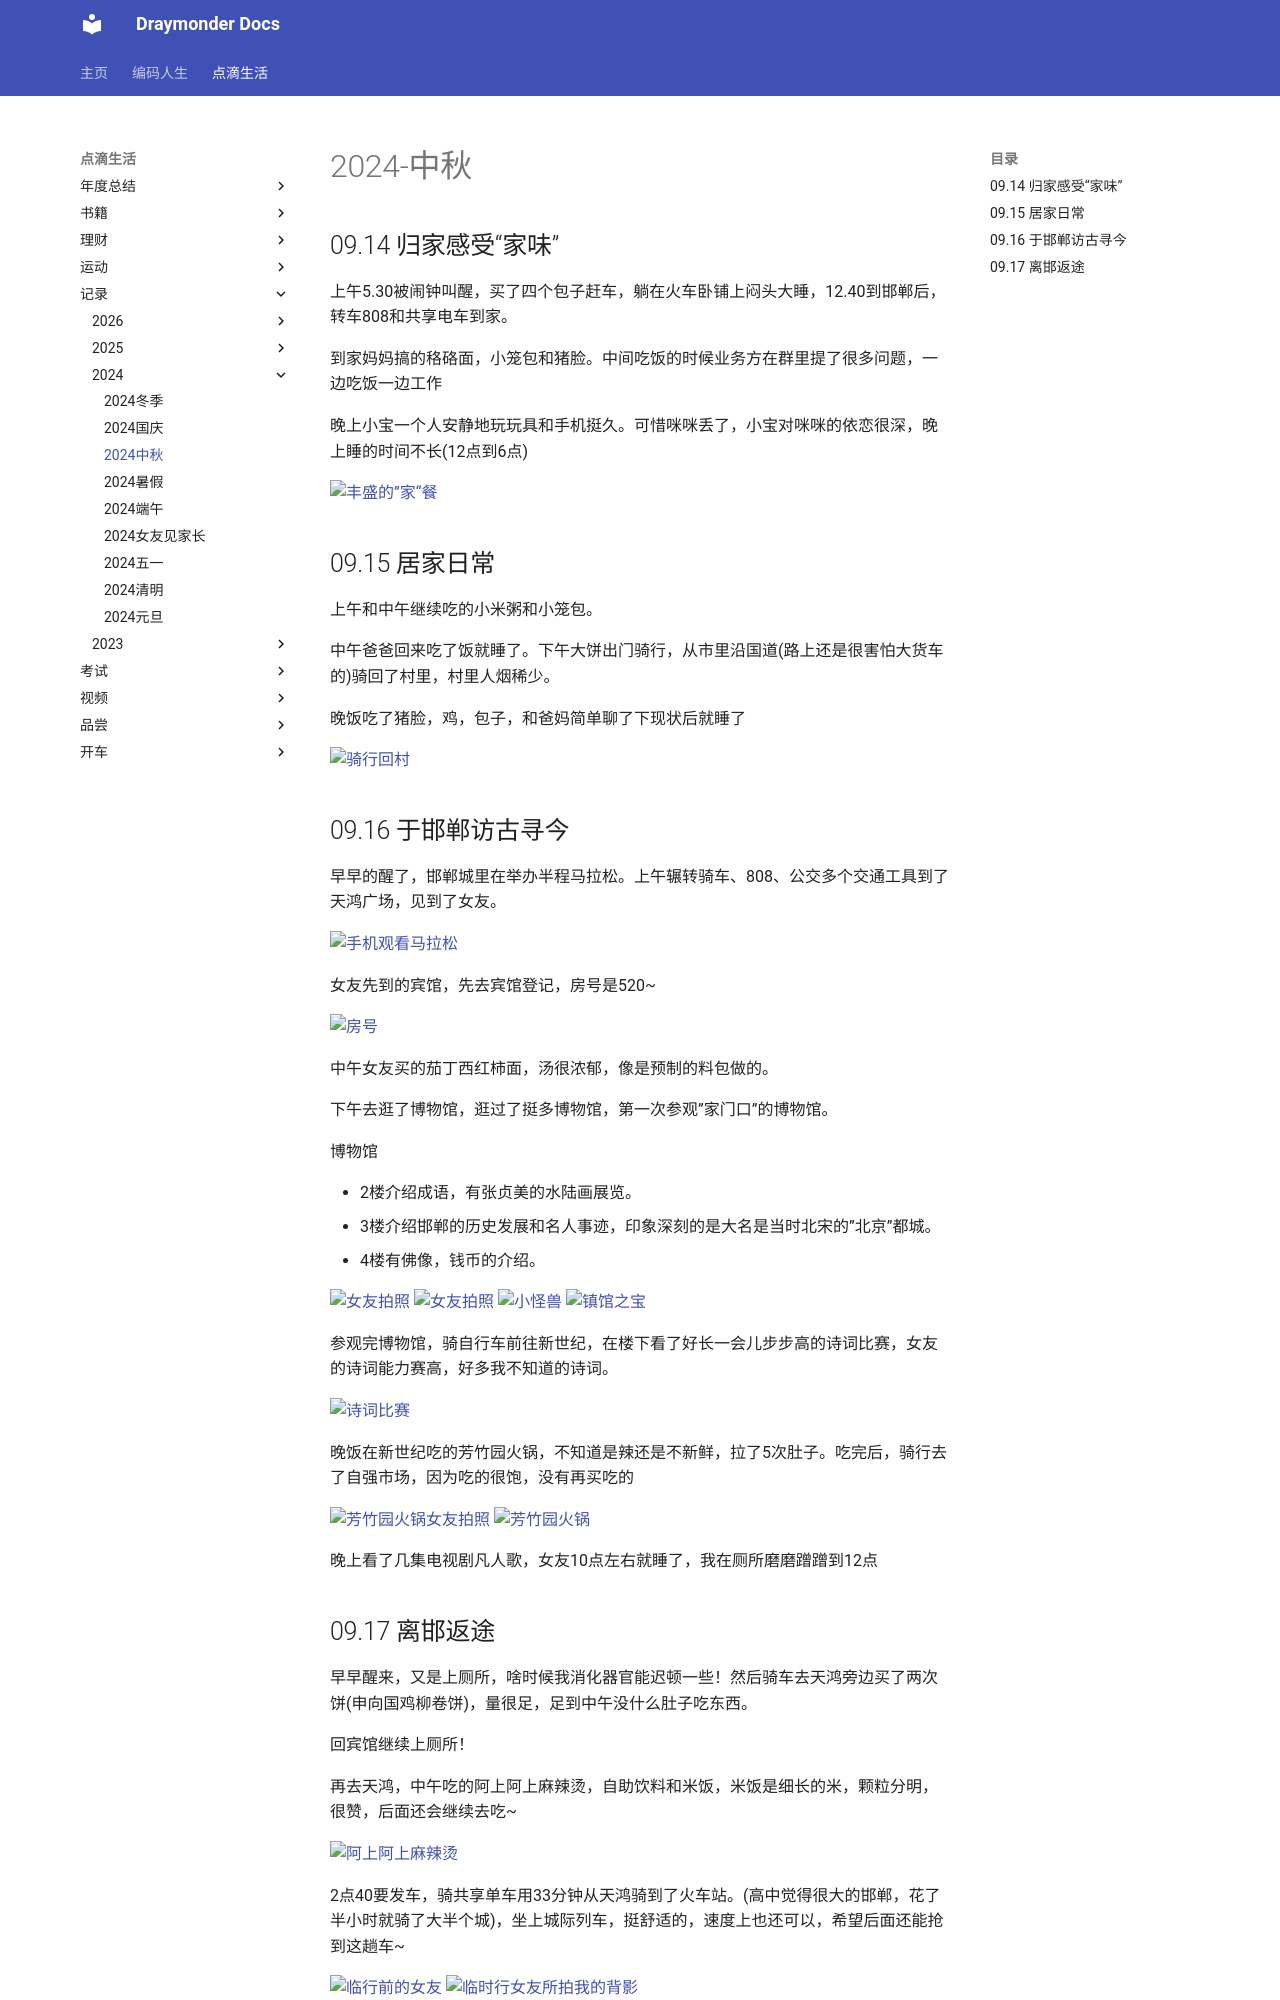

repository: Draymonders/draymonders.github.io · page: enjoy/record/2024/2024-0914/index.html · generator: mkdocs

# 2024-中秋

## 09.14 归家感受“家味”

上午5.30被闹钟叫醒，买了四个包子赶车，躺在火车卧铺上闷头大睡，12.40到邯郸后，转车808和共享电车到家。

到家妈妈搞的䅂硌面，小笼包和猪脸。中间吃饭的时候业务方在群里提了很多问题，一边吃饭一边工作

晚上小宝一个人安静地玩玩具和手机挺久。可惜咪咪丢了，小宝对咪咪的依恋很深，晚上睡的时间不长(12点到6点)

![丰盛的”家“餐](day1_1.jpg)

## 09.15 居家日常

上午和中午继续吃的小米粥和小笼包。

中午爸爸回来吃了饭就睡了。下午大饼出门骑行，从市里沿国道(路上还是很害怕大货车的)骑回了村里，村里人烟稀少。

晚饭吃了猪脸，鸡，包子，和爸妈简单聊了下现状后就睡了

![骑行回村](day2_1.jpg)

## 09.16 于邯郸访古寻今

早早的醒了，邯郸城里在举办半程马拉松。上午辗转骑车、808、公交多个交通工具到了天鸿广场，见到了女友。

![手机观看马拉松](day3_1.jpg)

女友先到的宾馆，先去宾馆登记，房号是520~

![房号](day3_2_1.png)

中午女友买的茄丁西红柿面，汤很浓郁，像是预制的料包做的。

下午去逛了博物馆，逛过了挺多博物馆，第一次参观”家门口”的博物馆。

博物馆

- 2楼介绍成语，有张贞美的水陆画展览。
- 3楼介绍邯郸的历史发展和名人事迹，印象深刻的是大名是当时北宋的”北京”都城。
- 4楼有佛像，钱币的介绍。

![女友拍照](day3_2.jpg)
![女友拍照](day3_3.jpg)
![小怪兽](day3_5.png)
![镇馆之宝](day3_6.png)



参观完博物馆，骑自行车前往新世纪，在楼下看了好长一会儿步步高的诗词比赛，女友的诗词能力赛高，好多我不知道的诗词。

![诗词比赛](day3_7.png)


晚饭在新世纪吃的芳竹园火锅，不知道是辣还是不新鲜，拉了5次肚子。吃完后，骑行去了自强市场，因为吃的很饱，没有再买吃的

![芳竹园火锅女友拍照](day3_4.jpg)
![芳竹园火锅](day3_8.png)

晚上看了几集电视剧凡人歌，女友10点左右就睡了，我在厕所磨磨蹭蹭到12点
